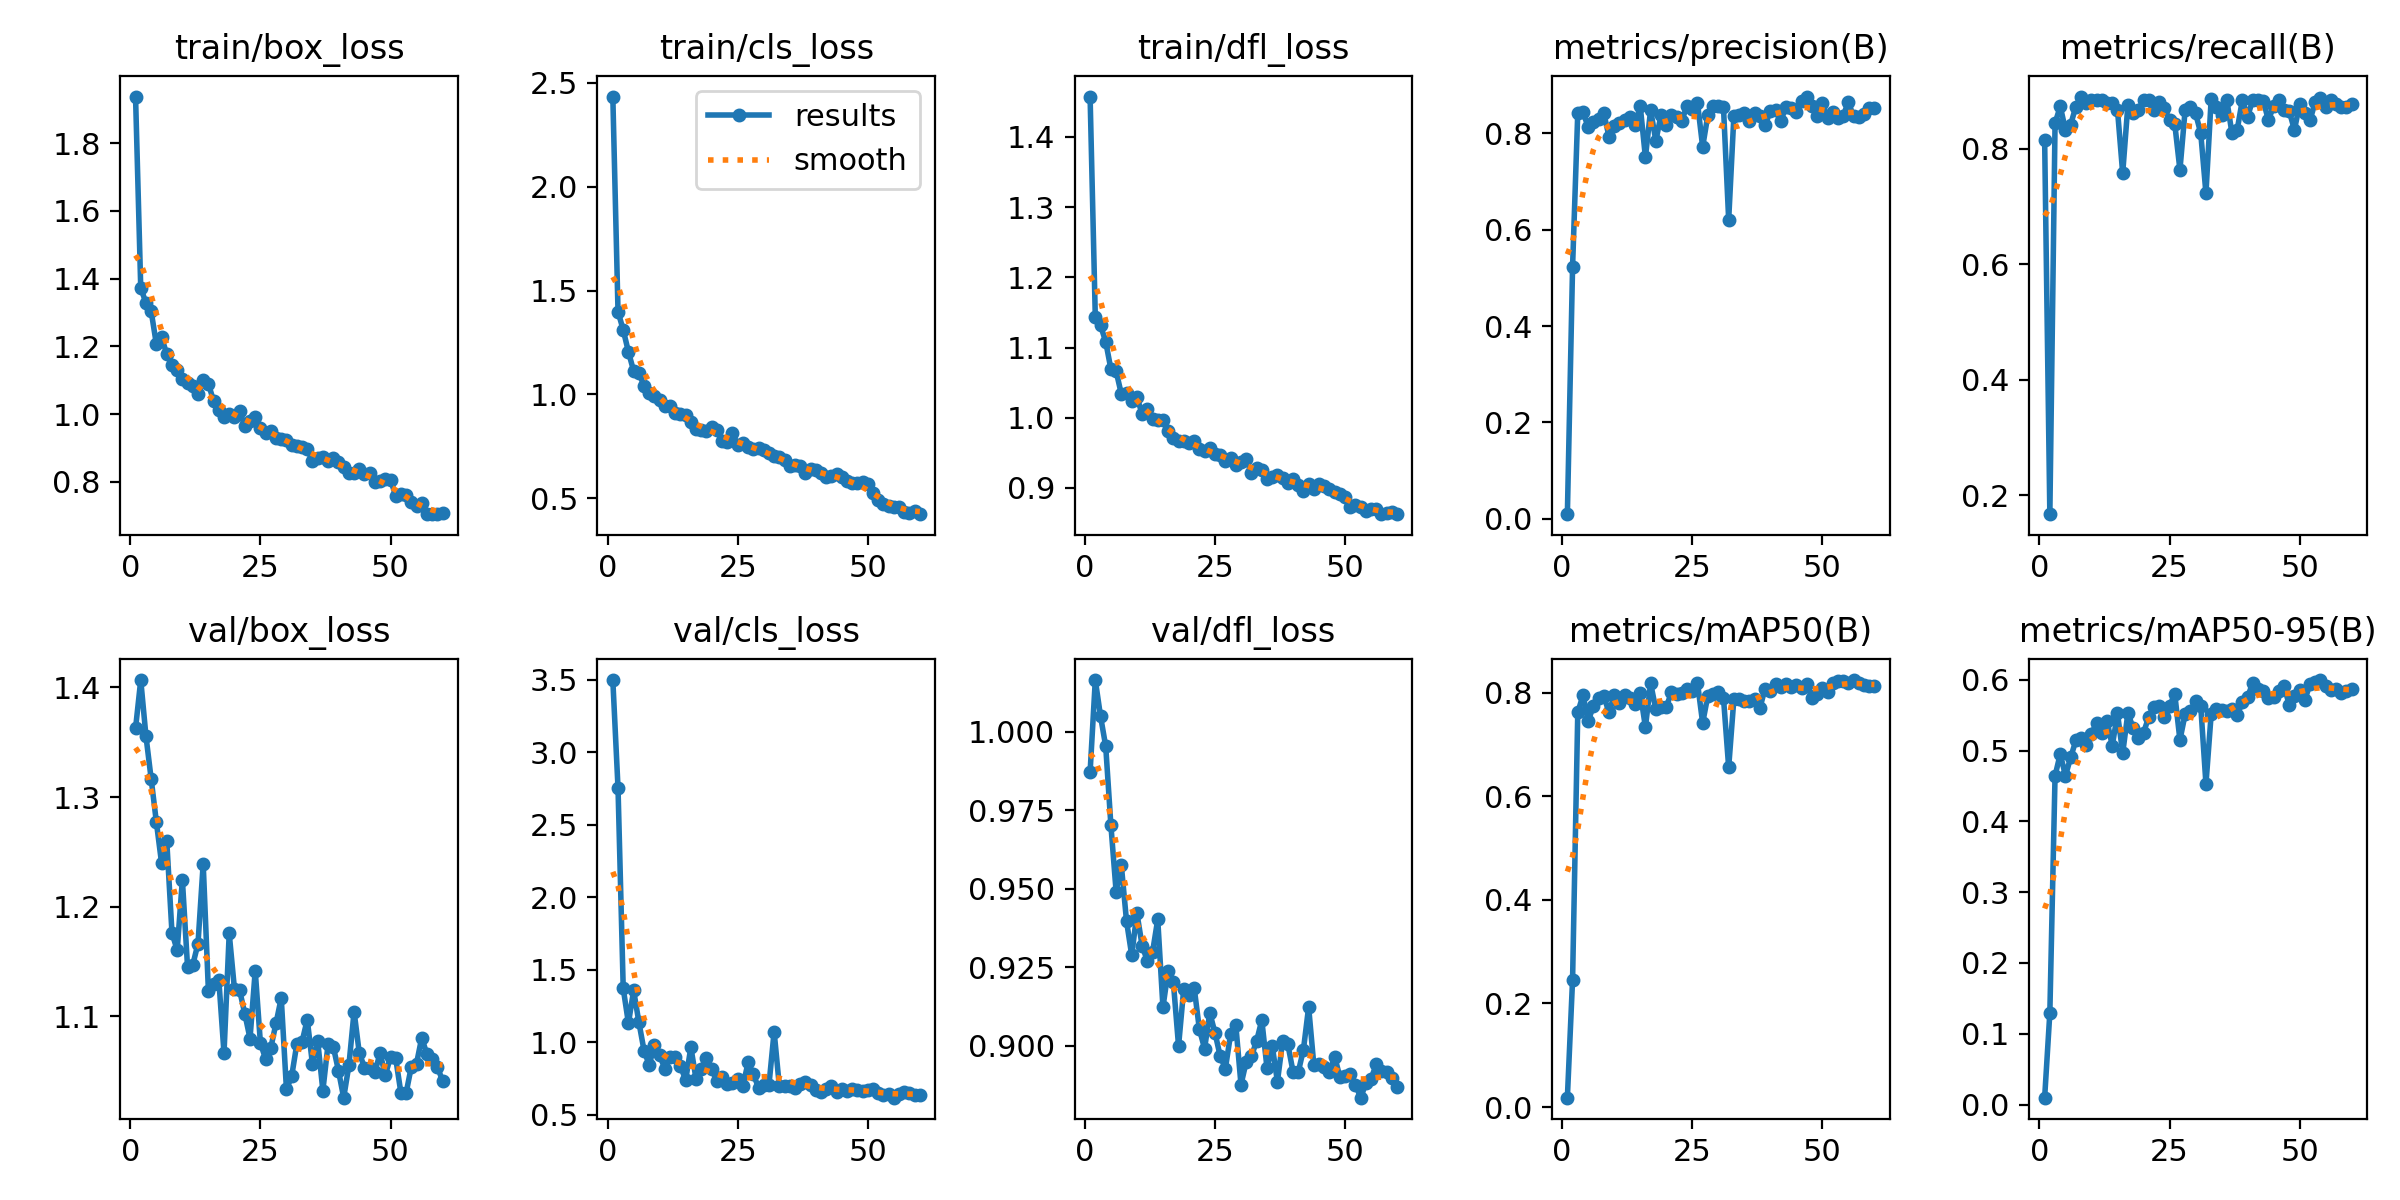

The table this chart was drawn from, first rows:
epoch, time, train/box_loss, train/cls_loss, train/dfl_loss, metrics/precision(B), metrics/recall(B), metrics/mAP50(B), metrics/mAP50-95(B), val/box_loss, val/cls_loss, val/dfl_loss, lr/pg0, lr/pg1, lr/pg2
1, 149.9, 1.937, 2.434, 1.458, 0.0094, 0.815, 0.0181, 0.00972, 1.363, 3.5, 0.9872, 0.0006486, 0.0006486, 0.0006486
2, 298.4, 1.372, 1.398, 1.144, 0.5232, 0.1676, 0.2462, 0.1297, 1.407, 2.753, 1.017, 0.001294, 0.001294, 0.001294
3, 462.9, 1.329, 1.31, 1.132, 0.8433, 0.8439, 0.7621, 0.4642, 1.356, 1.371, 1.005, 0.001917, 0.001917, 0.001917
4, 614, 1.304, 1.205, 1.108, 0.8436, 0.8732, 0.7951, 0.4951, 1.317, 1.131, 0.9954, 0.001901, 0.001901, 0.001901
5, 752.1, 1.207, 1.113, 1.069, 0.8136, 0.8325, 0.7456, 0.4643, 1.277, 1.358, 0.9702, 0.001868, 0.001868, 0.001868
6, 881.3, 1.227, 1.103, 1.066, 0.8245, 0.8417, 0.7742, 0.4903, 1.24, 1.14, 0.9492, 0.001835, 0.001835, 0.001835
7, 1017, 1.177, 1.041, 1.034, 0.8305, 0.8728, 0.7908, 0.5143, 1.26, 0.9419, 0.9576, 0.001802, 0.001802, 0.001802
8, 1170, 1.145, 1.008, 1.035, 0.8419, 0.8902, 0.7931, 0.5179, 1.176, 0.8419, 0.9397, 0.001769, 0.001769, 0.001769
9, 1325, 1.129, 0.9916, 1.024, 0.7934, 0.8786, 0.7624, 0.5072, 1.16, 0.9827, 0.9289, 0.001736, 0.001736, 0.001736
10, 1480, 1.102, 0.9728, 1.03, 0.8154, 0.8844, 0.7953, 0.5238, 1.225, 0.9093, 0.9423, 0.001703, 0.001703, 0.001703
11, 1635, 1.092, 0.945, 1.005, 0.8216, 0.8844, 0.7809, 0.5394, 1.145, 0.8168, 0.9319, 0.00167, 0.00167, 0.00167
12, 1790, 1.083, 0.9423, 1.012, 0.827, 0.8845, 0.7963, 0.5243, 1.147, 0.8961, 0.9271, 0.001637, 0.001637, 0.001637
13, 1945, 1.061, 0.9105, 0.9977, 0.8341, 0.8786, 0.79, 0.5412, 1.166, 0.8948, 0.9299, 0.001604, 0.001604, 0.001604
14, 11175, 1.099, 0.907, 0.9971, 0.8172, 0.8788, 0.7785, 0.5068, 1.239, 0.835, 0.9403, 0.001571, 0.001571, 0.001571
15, 11388, 1.089, 0.8985, 0.9966, 0.8569, 0.867, 0.8002, 0.5524, 1.123, 0.7384, 0.9123, 0.001538, 0.001538, 0.001538
16, 11634, 1.039, 0.8668, 0.981, 0.7502, 0.7572, 0.7339, 0.4964, 1.129, 0.965, 0.924, 0.001505, 0.001505, 0.001505
17, 11819, 1.012, 0.8347, 0.9707, 0.8488, 0.876, 0.8183, 0.5531, 1.134, 0.7444, 0.9203, 0.001472, 0.001472, 0.001472
18, 12081, 0.992, 0.8263, 0.9667, 0.7844, 0.8613, 0.7679, 0.5317, 1.066, 0.8175, 0.9, 0.001439, 0.001439, 0.001439
19, 12344, 0.9999, 0.8226, 0.9662, 0.8379, 0.8664, 0.7716, 0.5174, 1.176, 0.8918, 0.9183, 0.001406, 0.001406, 0.001406
20, 12610, 0.992, 0.8438, 0.9646, 0.8167, 0.8844, 0.7719, 0.5252, 1.125, 0.8122, 0.9163, 0.001373, 0.001373, 0.001373
21, 13062, 1.01, 0.8269, 0.9663, 0.8376, 0.8844, 0.8011, 0.5472, 1.124, 0.7333, 0.9186, 0.00134, 0.00134, 0.00134
22, 13402, 0.9639, 0.775, 0.9555, 0.833, 0.867, 0.797, 0.5618, 1.102, 0.7624, 0.9053, 0.001307, 0.001307, 0.001307
23, 13680, 0.9808, 0.7705, 0.9524, 0.8263, 0.88, 0.7995, 0.5624, 1.08, 0.7111, 0.8992, 0.001274, 0.001274, 0.001274
24, 13859, 0.9913, 0.8118, 0.9567, 0.8576, 0.8702, 0.8069, 0.5479, 1.142, 0.7178, 0.9105, 0.001241, 0.001241, 0.001241
25, 14101, 0.9588, 0.7573, 0.9486, 0.8501, 0.8497, 0.8038, 0.5625, 1.075, 0.7448, 0.9042, 0.001208, 0.001208, 0.001208
26, 14242, 0.9452, 0.7649, 0.9473, 0.8638, 0.8433, 0.8194, 0.5801, 1.061, 0.6979, 0.8968, 0.001175, 0.001175, 0.001175
27, 14367, 0.9491, 0.7478, 0.938, 0.772, 0.7632, 0.7415, 0.5148, 1.072, 0.8599, 0.8928, 0.001142, 0.001142, 0.001142
28, 14507, 0.9307, 0.7349, 0.943, 0.8378, 0.867, 0.7947, 0.5513, 1.094, 0.7802, 0.9037, 0.001109, 0.001109, 0.001109
29, 14650, 0.9274, 0.7418, 0.9333, 0.8568, 0.8728, 0.7981, 0.5562, 1.117, 0.6859, 0.9067, 0.001076, 0.001076, 0.001076
30, 14793, 0.9234, 0.732, 0.9367, 0.8564, 0.8616, 0.8011, 0.5703, 1.034, 0.704, 0.8877, 0.001043, 0.001043, 0.001043
31, 14937, 0.9097, 0.7165, 0.941, 0.8542, 0.8266, 0.7903, 0.5628, 1.045, 0.7024, 0.8949, 0.00101, 0.00101, 0.00101
32, 15080, 0.9072, 0.7032, 0.9211, 0.6205, 0.7225, 0.6559, 0.4527, 1.075, 1.072, 0.8967, 0.000977, 0.000977, 0.000977
33, 15224, 0.9022, 0.7005, 0.9289, 0.8362, 0.8855, 0.788, 0.551, 1.077, 0.6963, 0.9016, 0.000944, 0.000944, 0.000944
34, 15367, 0.8976, 0.682, 0.9249, 0.8375, 0.8728, 0.7882, 0.5591, 1.097, 0.6978, 0.9082, 0.000911, 0.000911, 0.000911
35, 15520, 0.8604, 0.6547, 0.913, 0.8413, 0.8578, 0.7836, 0.5568, 1.057, 0.6992, 0.893, 0.000878, 0.000878, 0.000878
36, 15676, 0.8705, 0.6607, 0.9151, 0.8261, 0.8844, 0.7848, 0.5564, 1.078, 0.6853, 0.9001, 0.000845, 0.000845, 0.000845
37, 15837, 0.8738, 0.6565, 0.9181, 0.8415, 0.8266, 0.7874, 0.5582, 1.032, 0.7101, 0.8887, 0.000812, 0.000812, 0.000812
38, 15971, 0.8606, 0.6232, 0.9136, 0.8358, 0.8324, 0.7707, 0.5499, 1.075, 0.7276, 0.9015, 0.000779, 0.000779, 0.000779
39, 16101, 0.8716, 0.6428, 0.9074, 0.8169, 0.8844, 0.808, 0.5681, 1.073, 0.7033, 0.9005, 0.000746, 0.000746, 0.000746
40, 16250, 0.8575, 0.6371, 0.9131, 0.846, 0.8555, 0.8026, 0.5754, 1.051, 0.6723, 0.8918, 0.000713, 0.000713, 0.000713
41, 16400, 0.844, 0.6233, 0.9047, 0.8484, 0.8844, 0.8167, 0.5958, 1.026, 0.6564, 0.8916, 0.00068, 0.00068, 0.00068
42, 16549, 0.8276, 0.6019, 0.8964, 0.8254, 0.8844, 0.8105, 0.5865, 1.055, 0.6772, 0.8988, 0.000647, 0.000647, 0.000647
43, 16699, 0.8259, 0.6085, 0.9056, 0.8546, 0.8831, 0.8166, 0.5844, 1.104, 0.6987, 0.9124, 0.000614, 0.000614, 0.000614
44, 16850, 0.8368, 0.6158, 0.8989, 0.8535, 0.8497, 0.8116, 0.5745, 1.067, 0.6538, 0.8939, 0.000581, 0.000581, 0.000581
45, 16988, 0.8232, 0.6002, 0.9053, 0.8436, 0.8733, 0.8156, 0.5753, 1.053, 0.6745, 0.8942, 0.000548, 0.000548, 0.000548
46, 17115, 0.8254, 0.5808, 0.9035, 0.8673, 0.8844, 0.8085, 0.5843, 1.053, 0.6654, 0.8932, 0.000515, 0.000515, 0.000515
47, 17252, 0.7986, 0.5724, 0.8986, 0.8764, 0.867, 0.8169, 0.5908, 1.049, 0.6795, 0.8917, 0.000482, 0.000482, 0.000482
48, 17380, 0.802, 0.5735, 0.8948, 0.8569, 0.8652, 0.7902, 0.5648, 1.067, 0.6679, 0.8966, 0.000449, 0.000449, 0.000449
49, 17513, 0.81, 0.5762, 0.8915, 0.8369, 0.8324, 0.7977, 0.5767, 1.046, 0.6656, 0.8901, 0.000416, 0.000416, 0.000416
50, 17662, 0.8067, 0.5665, 0.8876, 0.8634, 0.8766, 0.8099, 0.5861, 1.063, 0.6691, 0.8906, 0.000383, 0.000383, 0.000383
51, 17809, 0.7587, 0.5251, 0.8723, 0.8325, 0.8619, 0.8006, 0.5717, 1.062, 0.6761, 0.8909, 0.00035, 0.00035, 0.00035
52, 17955, 0.7654, 0.4935, 0.876, 0.8448, 0.8492, 0.8185, 0.5935, 1.03, 0.6523, 0.8876, 0.000317, 0.000317, 0.000317
53, 18102, 0.7627, 0.4702, 0.8724, 0.8309, 0.8807, 0.8218, 0.5969, 1.03, 0.6349, 0.8835, 0.000284, 0.000284, 0.000284
54, 18234, 0.7396, 0.4639, 0.8668, 0.8366, 0.8879, 0.8227, 0.5996, 1.054, 0.643, 0.8881, 0.000251, 0.000251, 0.000251
55, 18368, 0.7287, 0.4575, 0.8705, 0.8652, 0.8728, 0.8196, 0.591, 1.057, 0.6168, 0.8895, 0.000218, 0.000218, 0.000218
56, 18513, 0.7364, 0.4561, 0.8699, 0.8351, 0.8844, 0.8246, 0.5859, 1.081, 0.6403, 0.8942, 0.000185, 0.000185, 0.000185
57, 18660, 0.7063, 0.4331, 0.8627, 0.8349, 0.8773, 0.8196, 0.5871, 1.065, 0.657, 0.8921, 0.000152, 0.000152, 0.000152
58, 18807, 0.7048, 0.4305, 0.8638, 0.8397, 0.8728, 0.8154, 0.5819, 1.061, 0.6519, 0.8918, 0.000119, 0.000119, 0.000119
59, 18954, 0.7052, 0.4366, 0.8662, 0.8521, 0.8728, 0.8135, 0.5838, 1.054, 0.6355, 0.8898, 8.6e-05, 8.6e-05, 8.6e-05
60, 19088, 0.7068, 0.4233, 0.8628, 0.8536, 0.8766, 0.8124, 0.587, 1.042, 0.6365, 0.8871, 5.3e-05, 5.3e-05, 5.3e-05
